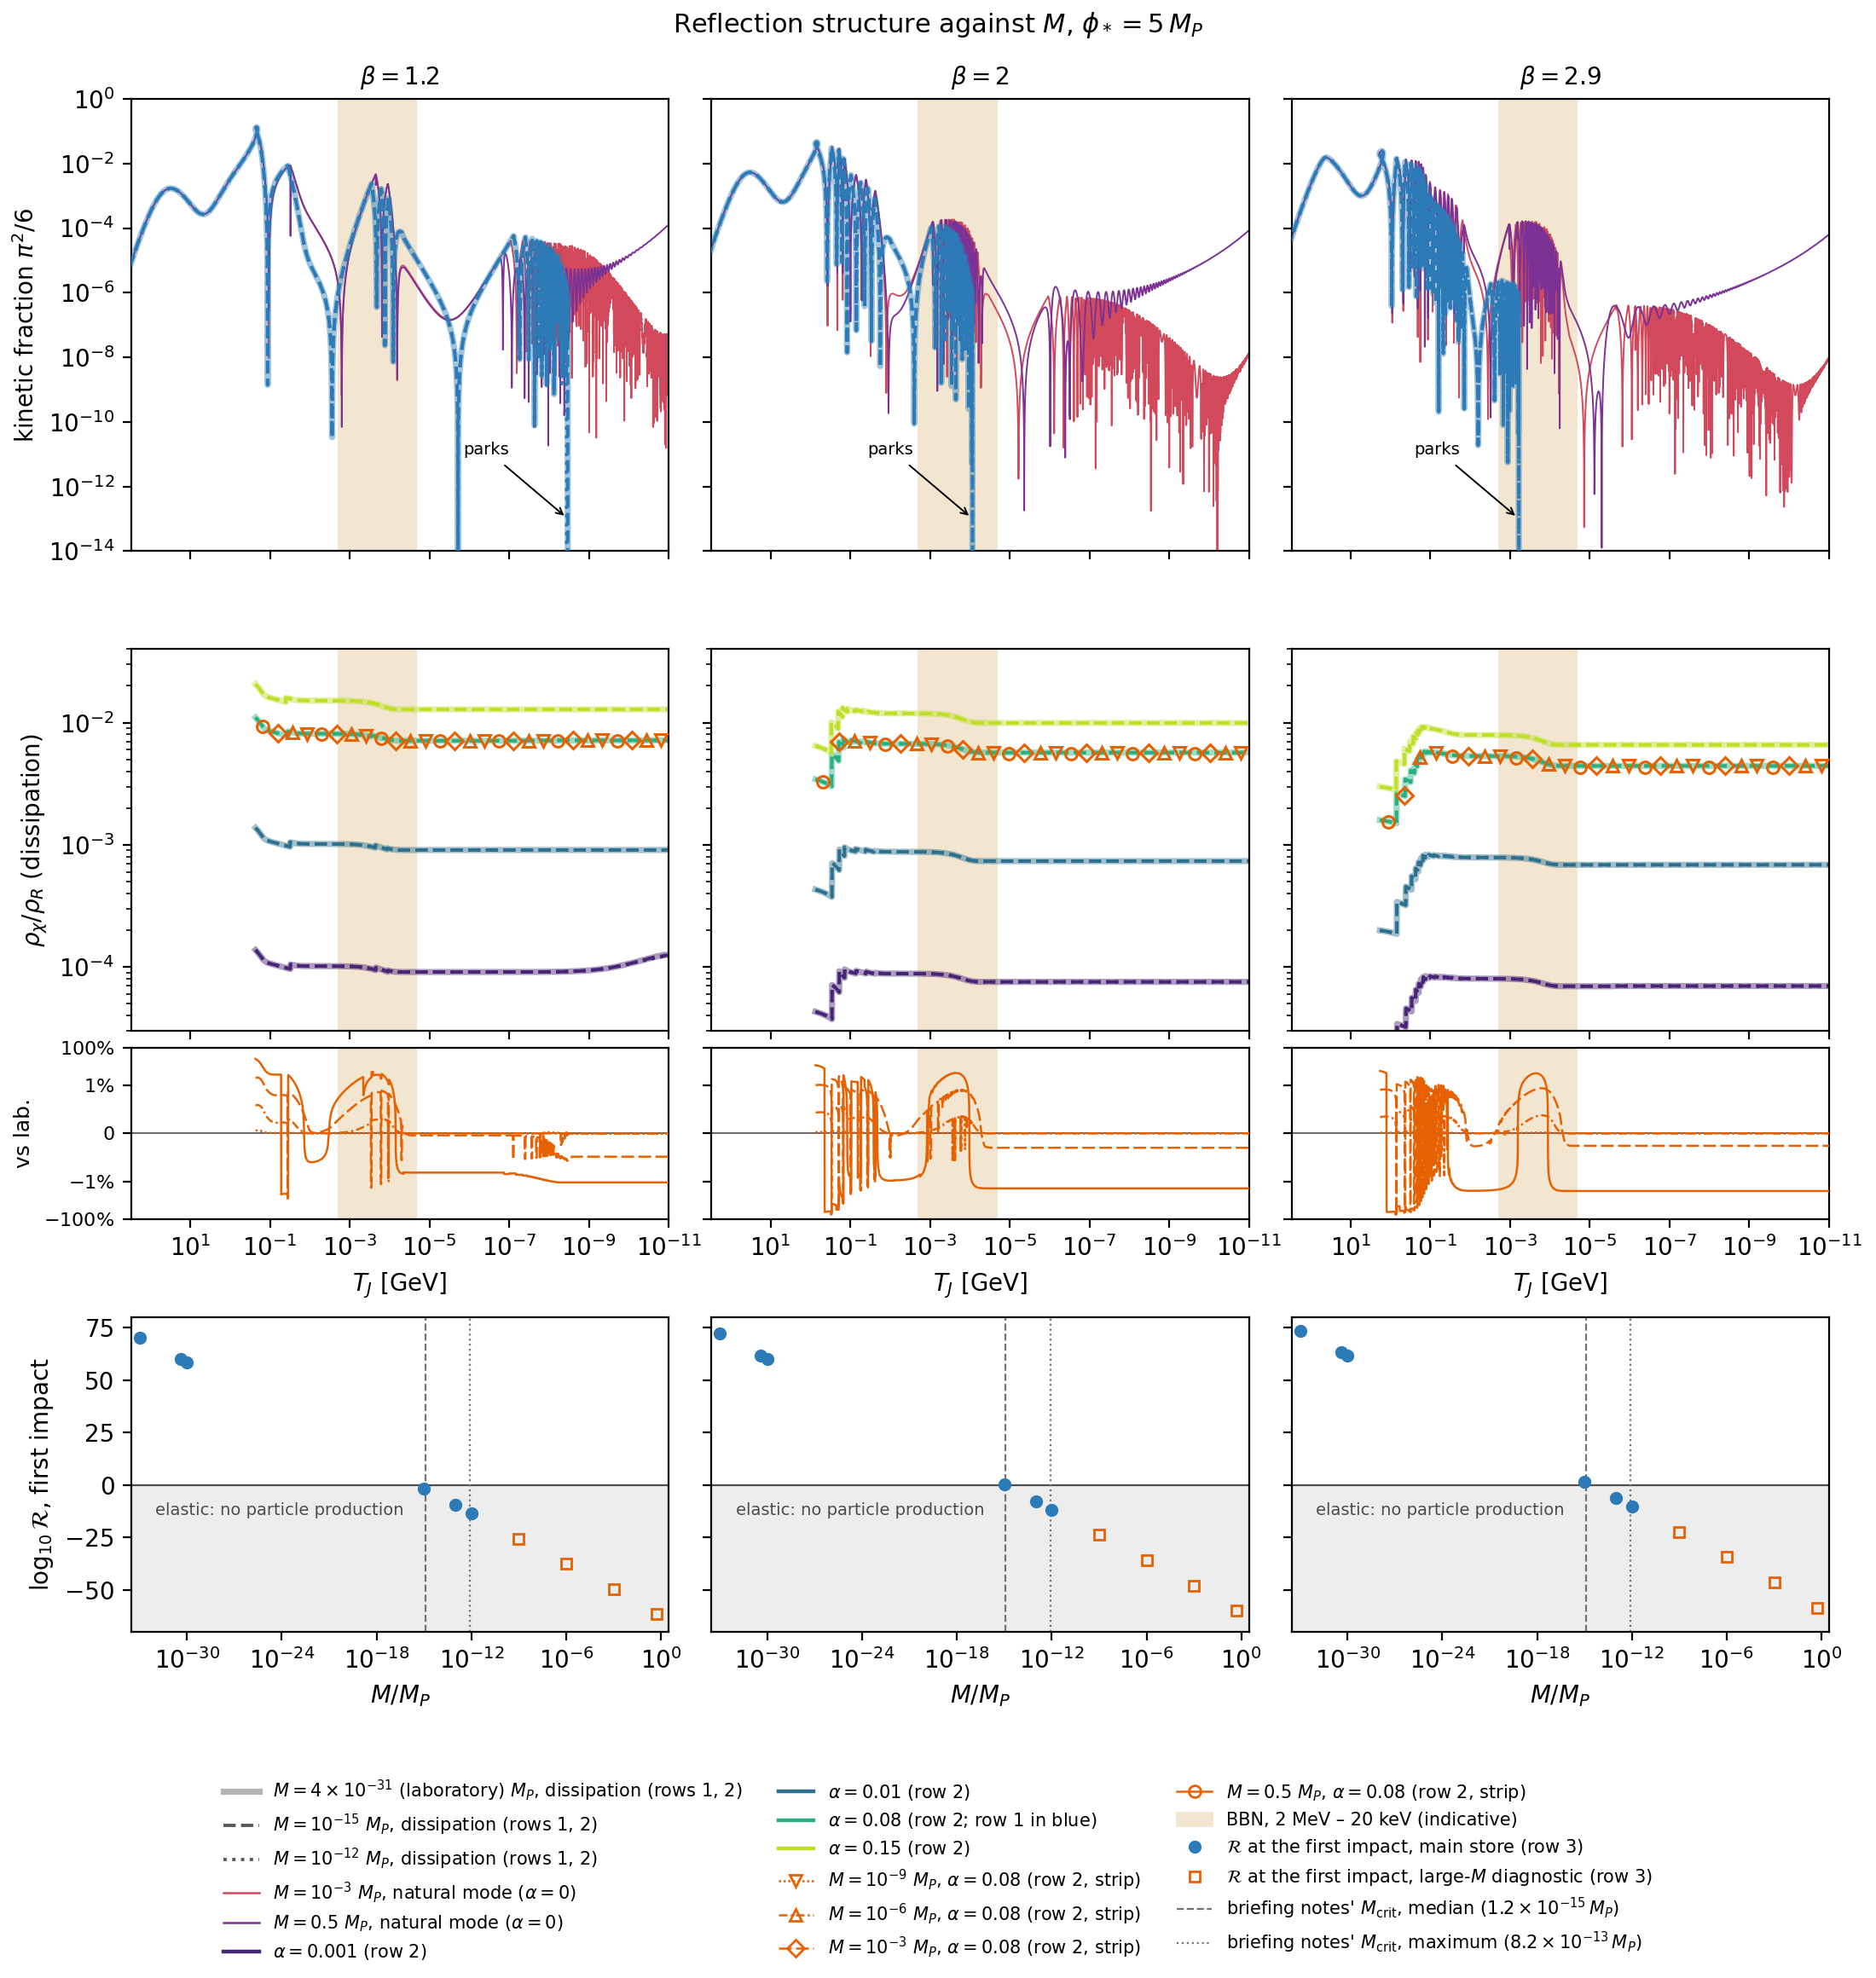

Write Python code to recreate this figure.
"""
The reflection-structure figure of the 2026.8.0 science run: how the field's history through the
reflections differs between the laboratory mass and larger M, at beta = 1.2, 2.0 and 2.9.

    ./venv/bin/python science-runs/2026-11-01-science-2026.8.0/reflections/reflections.py

Reads inputs/fields.csv.gz beside this file (extract_inputs.py's columns of the reflection store's
42 histories and the diagnostic store's 12), ../fig6/inputs/histories.csv (the main store's
histories) and inputs/histories-large-M-dissipation.csv (the diagnostic store's), both
plot_by_beta.py's exports by ../run_figure_exports.sh, and the three stores' sidecars in
../registry/stores/. Writes reflections.pdf, reflections.png and reflections.provenance.json beside
this file. Needs no Ray and no store.

Rows: the field's kinetic fraction of the Einstein-frame energy density, pi^2/6 (from
3 H^2 M_P^2 (1 - pi^2/6) = rho_R (1 + f_m) + rho_chi, pi in M_P), against T_J; the dark radiation
rho_chi/rho_R against T_J (dissipation mode only), with the diagnostic store's alpha = 0.08 at
M = 1e-9 to 0.5 over it; and (since 2026-11-02, in place of the reflection count) the test-field
ratio R at the first impact against M, which decides whether an impact produces particles.
"""

import hashlib
import json
import subprocess
from pathlib import Path

import matplotlib

matplotlib.use("Agg")
import matplotlib.pyplot as plt
import numpy as np
import pandas as pd
from matplotlib.lines import Line2D
from matplotlib.patches import Patch

HERE = Path(__file__).resolve().parent
FIELDS = HERE / "inputs" / "fields.csv.gz"
HISTORIES = HERE.parent / "fig6" / "inputs" / "histories.csv"
HISTORIES_X = HERE / "inputs" / "histories-large-M-dissipation.csv"
SIDECARS = [
    HERE.parent / "registry" / "stores" / "science-2026.8.0-reflections.manifest.json",
    HERE.parent / "registry" / "stores" / "science-2026.8.0.manifest.json",
    HERE.parent / "registry" / "stores" / "science-2026.8.0-large-M-dissipation.manifest.json",
]

BETAS = [1.2, 2.0, 2.9]
ALPHA_KIN = 0.08  # the alpha whose dissipation-mode histories are drawn in the kinetic-fraction row
T_BBN = (2e-3, 2e-5)  # GeV: an indicative BBN window, 2 MeV to 20 keV
T_PARKED = 1e-20  # a dissipation-mode history is parked once its kinetic fraction falls below this
XLIM = (3e2, 1e-11)  # GeV, decreasing to the right

DISSIPATION = {  # M / M_P: (label, line style, line width)
    4e-31: (r"$4\times10^{-31}$ (laboratory)", "-", 2.6),
    1e-15: (r"$10^{-15}$", "--", 1.4),
    1e-12: (r"$10^{-12}$", ":", 1.4),
}
NATURAL = {1e-3: (r"$10^{-3}$", "#d1495b"), 0.5: (r"$0.5$", "#7b3294")}
DISSIPATION_COLOUR = "#2c7bb6"
LARGE_M = {  # the diagnostic store, alpha = 0.08: M / M_P: (label, line style)
    1e-9: (r"$10^{-9}$", (0, (1, 1.2))),
    1e-6: (r"$10^{-6}$", (0, (4, 1.5, 1, 1.5))),
    1e-3: (r"$10^{-3}$", (0, (6, 2))),
    0.5: (r"$0.5$", "-"),
}
LARGE_M_COLOUR = "#e66101"
# the diagnostic store was registered after its run, so its sidecar holds no fingerprint; the run's
# status record holds the digest taken at its end
FINGERPRINT_FALLBACK = {
    "science-2026.8.0-large-M-dissipation": HERE.parent / "registry" / "runs"
    / "science-2026.8.0-X-X-large-M-dissipation-20261101T223930" / "status.json",
}
M_CRIT_NOTES = (1.2e-15, 8.2e-13)  # the briefing notes' M_crit, median and maximum (PLAN.md, P3)


def sha256(path: Path) -> str:
    return hashlib.sha256(path.read_bytes()).hexdigest()


def git(*args) -> str:
    return subprocess.run(
        ["git", *args], cwd=HERE, capture_output=True, text=True, check=True
    ).stdout.strip()


def digest(sidecar: dict) -> str:
    if "fingerprint" in sidecar:
        return sidecar["fingerprint"]["digest"]
    return json.loads(FINGERPRINT_FALLBACK[sidecar["name"]].read_text())["fingerprint"]["digest"]


def one(F, alpha, beta, M):
    d = F[np.isclose(F.alpha, alpha, rtol=1e-9, atol=1e-15) & np.isclose(F.beta, beta)
          & np.isclose(F.M_Mp, M, rtol=1e-9, atol=0.0)].sort_values("sample")
    if d.empty:
        raise LookupError(f"no history at alpha={alpha}, beta={beta}, M={M}")
    return d


def main():
    F = pd.read_csv(FIELDS)
    F["kin"] = F.pi_Einstein_Mp ** 2 / 6.0
    H = pd.read_csv(HISTORIES)
    H = H[H.failure_reasons.isna() & (H.alpha > 0)]
    HX = pd.read_csv(HISTORIES_X)
    HX = HX[HX.failure_reasons.isna()]
    ratio = {}

    alphas = sorted(a for a in F.alpha.unique() if a > 0)
    cmap = plt.get_cmap("viridis")
    acol = {a: cmap(0.1 + 0.8 * i / (len(alphas) - 1)) for i, a in enumerate(alphas)}

    fig = plt.figure(figsize=(11.0, 10.6))
    gs = fig.add_gridspec(3, 3, height_ratios=[1.15, 1.0, 0.8], hspace=0.32, wspace=0.08)
    parked = {}

    for j, beta in enumerate(BETAS):
        # row 1: the kinetic fraction
        A = fig.add_subplot(gs[0, j])
        for M, (label, colour) in NATURAL.items():
            d = one(F, 0.0, beta, M)
            A.loglog(d.T_Jordan_GeV, d.kin, color=colour, lw=0.7, zorder=2)
        for M, (label, ls, lw) in DISSIPATION.items():
            d = one(F, ALPHA_KIN, beta, M)
            A.loglog(d.T_Jordan_GeV, d.kin, color=DISSIPATION_COLOUR, ls=ls, lw=lw,
                     alpha=0.45 if lw > 2 else 1.0, zorder=3)
            below = d[d.kin < T_PARKED]
            if not below.empty:
                parked[(beta, M)] = float(below.T_Jordan_GeV.iloc[0])
        Tp = parked.get((beta, 4e-31))
        if Tp is not None:
            A.annotate("parks", xy=(Tp, 1e-13), xytext=(Tp * 30, 1e-11), ha="right", fontsize=7,
                       arrowprops=dict(arrowstyle="->", lw=0.7))
        A.set_ylim(1e-14, 1.0)
        A.set_title(rf"$\beta = {beta:g}$", fontsize=10)
        if j == 0:
            A.set_ylabel(r"kinetic fraction $\pi^2/6$")

        # row 2: the dark radiation
        B = fig.add_subplot(gs[1, j], sharex=A)
        for a in alphas:
            for M, (label, ls, lw) in DISSIPATION.items():
                d = one(F, a, beta, M)
                r = d.rho_chi_over_rho_rad.where(d.rho_chi_over_rho_rad > 0)
                B.loglog(d.T_Jordan_GeV, r, color=acol[a], ls=ls, lw=lw,
                         alpha=0.45 if lw > 2 else 1.0)
        for M, (label, ls) in LARGE_M.items():
            d = one(F, ALPHA_KIN, beta, M)
            r = d.rho_chi_over_rho_rad.where(d.rho_chi_over_rho_rad > 0)
            B.loglog(d.T_Jordan_GeV, r, color=LARGE_M_COLOUR, ls=ls, lw=0.9, zorder=4)
        B.set_ylim(3e-5, 4e-2)
        if j == 0:
            B.set_ylabel(r"$\rho_\chi/\rho_R$ (dissipation)")
        B.set_xlabel(r"$T_J$ [GeV]")

        for X in (A, B):
            X.axvspan(*T_BBN, color="#f3e6d0", zorder=0, lw=0)
            X.set_xlim(*XLIM)
            if j > 0:
                X.tick_params(labelleft=False)
        A.tick_params(labelbottom=False)

        # row 3: the test-field ratio at the first impact against M, at alpha = 0.08. The history is
        # the same at every alpha up to the first impact, so R is too; it is stored at alpha > 0 only
        C = fig.add_subplot(gs[2, j])
        C.axhspan(-80, 0, color="0.93", lw=0, zorder=0)
        C.axhline(0, color="0.3", lw=0.8, zorder=1)
        for x, ls in zip(M_CRIT_NOTES, ("--", ":")):
            C.axvline(x, color="0.45", ls=ls, lw=0.8, zorder=1)
        for src, marker, face, colour in ((H, "o", DISSIPATION_COLOUR, DISSIPATION_COLOUR),
                                          (HX, "s", "none", LARGE_M_COLOUR)):
            s = src[np.isclose(src.alpha, ALPHA_KIN) & np.isclose(src.beta, beta)
                    & src.log_R_first_impact.notna()].sort_values("M_Mp")
            C.semilogx(s.M_Mp, s.log_R_first_impact / np.log(10), ls="", marker=marker, ms=4.5,
                       mfc=face, mec=colour, mew=1.0, zorder=3)
            ratio[f"beta={beta:g}"] = ratio.get(f"beta={beta:g}", {}) | {
                f"{m:g}": l / np.log(10) for m, l in zip(s.M_Mp, s.log_R_first_impact)
            }
        C.set_xlim(3e-34, 3.0)
        C.set_ylim(-70, 80)
        C.set_xticks([1e-30, 1e-24, 1e-18, 1e-12, 1e-6, 1])
        C.set_xlabel(r"$M / M_P$")
        C.text(1e-32, -8, "elastic: no particle production", fontsize=7, va="top", color="0.3")
        if j == 0:
            C.set_ylabel(r"$\log_{10} \mathcal{R}$, first impact")
        else:
            C.tick_params(labelleft=False)

    handles = [
        Line2D([], [], color=DISSIPATION_COLOUR, ls=ls, lw=lw, alpha=0.45 if lw > 2 else 1.0,
               label=rf"$M = ${label} $M_P$, dissipation ($\alpha = {ALPHA_KIN}$ in row 1)")
        for M, (label, ls, lw) in DISSIPATION.items()
    ] + [
        Line2D([], [], color=colour, lw=0.9, label=rf"$M = ${label} $M_P$, natural mode ($\alpha = 0$)")
        for M, (label, colour) in NATURAL.items()
    ] + [
        Line2D([], [], color=acol[a], lw=1.6, label=rf"$\alpha = {a:g}$ (row 2)") for a in alphas
    ] + [
        Line2D([], [], color=LARGE_M_COLOUR, ls=ls, lw=0.9,
               label=rf"$M = ${label} $M_P$, dissipation, $\alpha = {ALPHA_KIN}$ (row 2)")
        for M, (label, ls) in LARGE_M.items()
    ] + [
        Patch(color="#f3e6d0", label="BBN, 2 MeV – 20 keV (indicative)"),
        Line2D([], [], ls="", marker="o", ms=4.5, color=DISSIPATION_COLOUR,
               label=r"$\mathcal{R}$ at the first impact, main store (row 3)"),
        Line2D([], [], ls="", marker="s", ms=4.5, mfc="none", mec=LARGE_M_COLOUR,
               label=r"$\mathcal{R}$ at the first impact, large-$M$ diagnostic (row 3)"),
        Line2D([], [], color="0.45", ls="--", lw=0.8,
               label=r"briefing notes' $M_{\rm crit}$, median ($1.2\times10^{-15}\,M_P$)"),
        Line2D([], [], color="0.45", ls=":", lw=0.8,
               label=r"briefing notes' $M_{\rm crit}$, maximum ($8.2\times10^{-13}\,M_P$)"),
    ]
    fig.legend(handles=handles, loc="lower center", ncol=3, fontsize=7.5, frameon=False,
               bbox_to_anchor=(0.5, 0.0))
    fig.suptitle(r"Reflection structure against $M$, $\phi_* = 5\,M_P$", fontsize=11, y=0.995)
    fig.subplots_adjust(bottom=0.175, top=0.95, left=0.07, right=0.975)

    head = git("rev-parse", "HEAD")
    dirty = bool(git("status", "--porcelain", "--untracked-files=no"))
    stores = [json.loads(p.read_text()) for p in SIDECARS]
    fig.savefig(HERE / "reflections.pdf", metadata={
        "Title": "Reflection structure, 2026.8.0 science run",
        "Subject": f"fields.csv.gz sha256 {sha256(FIELDS)}; git {head}{' (dirty)' if dirty else ''}",
    })
    fig.savefig(HERE / "reflections.png", dpi=200)

    provenance = {
        "script": "reflections.py",
        "script_sha256": sha256(Path(__file__)),
        "git_head": head,
        "git_dirty": dirty,
        "inputs": {
            "inputs/fields.csv.gz": sha256(FIELDS),
            "../fig6/inputs/histories.csv": sha256(HISTORIES),
            "inputs/histories-large-M-dissipation.csv": sha256(HISTORIES_X),
        },
        "stores": [{"name": s["name"], "digest": digest(s)} for s in stores],
        "parking_T_Jordan_GeV": {f"beta={b:g}, M={M:g}": T for (b, M), T in sorted(parked.items())},
        "log10_R_first_impact_alpha_0.08": ratio,
    }
    (HERE / "reflections.provenance.json").write_text(json.dumps(provenance, indent=2) + "\n")
    print(json.dumps({k: provenance[k] for k in ("git_head", "git_dirty", "parking_T_Jordan_GeV",
                                                 "log10_R_first_impact_alpha_0.08")}, indent=2))


if __name__ == "__main__":
    main()
